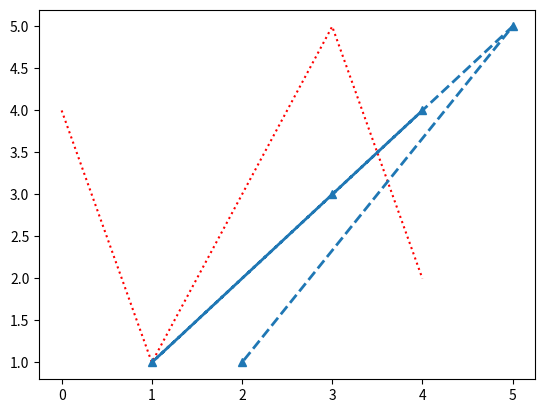

Write the Python code that produced this figure.
import matplotlib.pyplot as plt
figure = plt.figure()
axes = figure.add_subplot(111)
# x축
x1 = [0,1,2,3,4]
x2 = [4,1,3,5,2]
# y축
y1 = [4,1,3,5,2]
y2 = [4,1,3,5,1]
axes.plot(x1, y1, color = 'r', linestyle = 'dotted')
axes.plot(x2, y2, marker = '^', linewidth = 2, linestyle = '--')
plt.show()

# color : 선의 색상 설정
# 실선(- / solid), 점선(. / dotted), 대시(-- / dashed)

# linewidth : 선의 두께 설정
# 포인트(pt) 단위의 실수 

# color : 선의 색상 설정
# 빨강(red), 파랑(blue), 노란색(yellow)

# marker : 각 데이터 포인트에 대한 마커 설정
# 표식 (o : 원, ^ : 삼각형, s : 사각형)
